Labelled photos from "dataset_spectrograms", an image-classification folder in sanafathima-00/AI-Based-Early-Detection-of-Alzheimer-s-from-Patient-Speech. The possible labels are: cognitively impaired, normal.

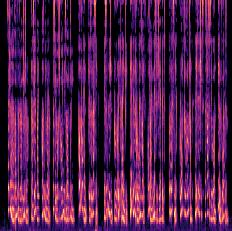
Label: normal

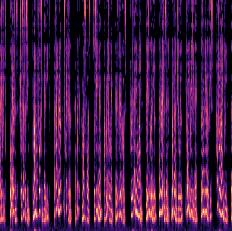
Label: normal

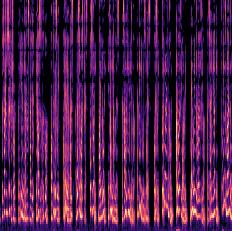
Label: normal

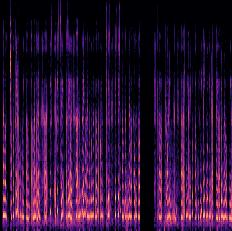
Label: cognitively impaired

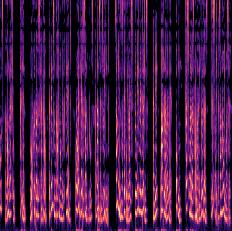
Label: normal

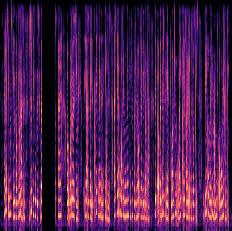
Label: cognitively impaired
